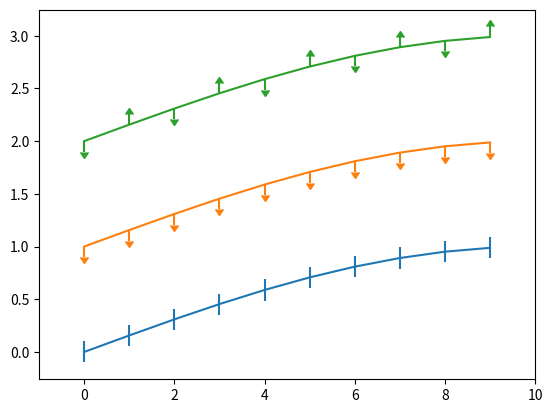
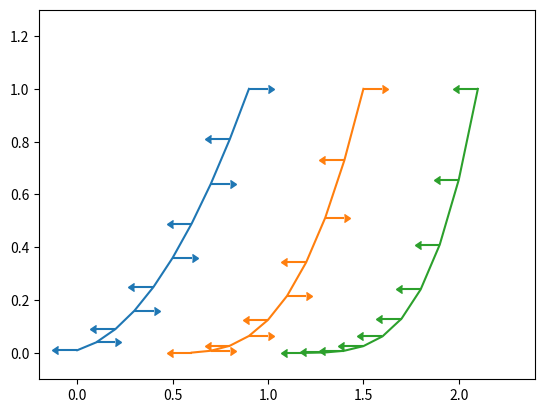

These charts were generated, in order, by the following Python code:
# _^^_coding: utf-8 _^^_


"""
Errorbar Limits
误差条界限
Illustration of upper and lower limit symbols on errorbars
误差条上下限符号的插图
"""


import numpy as np
import matplotlib.pyplot as plt


fig = plt.figure(0)
# x: [0. 1. 2. 3. 4. 5. 6. 7. 8. 9.]
x = np.arange(10.0)

# y: [0. 0.15643447 0.30901699 0.4539905  0.58778525 0.70710678
# 0.80901699 0.89100652 0.95105652 0.98768834]
y = np.sin(np.arange(10.0) / 20.0 * np.pi)

plt.errorbar(x, y, yerr=0.1)

y = np.sin(np.arange(10.0) / 20.0 * np.pi) + 1
plt.errorbar(x, y, yerr=0.1, uplims=True)

y = np.sin(np.arange(10.0) / 20.0 * np.pi) + 2
# upperlimits: [1 0 1 0 1 0 1 0 1 0]
upperlimits = np.array([1, 0] * 5)
# lowerlimits = [0 1 0 1 0 1 0 1 0 1]
lowerlimits = np.array([0, 1] * 5)
plt.errorbar(x, y, yerr=0.1, uplims=upperlimits, lolims=lowerlimits)

plt.xlim(-1, 10)

fig = plt.figure(1)
x = np.arange(10.0) / 10.0
y = (x + 0.1)**2

plt.errorbar(x, y, xerr=0.1, xuplims=upperlimits, xlolims=lowerlimits)

y = (x + 0.1)**3
plt.errorbar(x + 0.6, y, xerr=0.1, xuplims=upperlimits, xlolims=lowerlimits)

y = (x + 0.1)**4
plt.errorbar(x + 1.2, y, xerr=0.1, xuplims=True)

plt.xlim(-0.2, 2.4)
plt.ylim(-0.1, 1.3)

plt.show()
